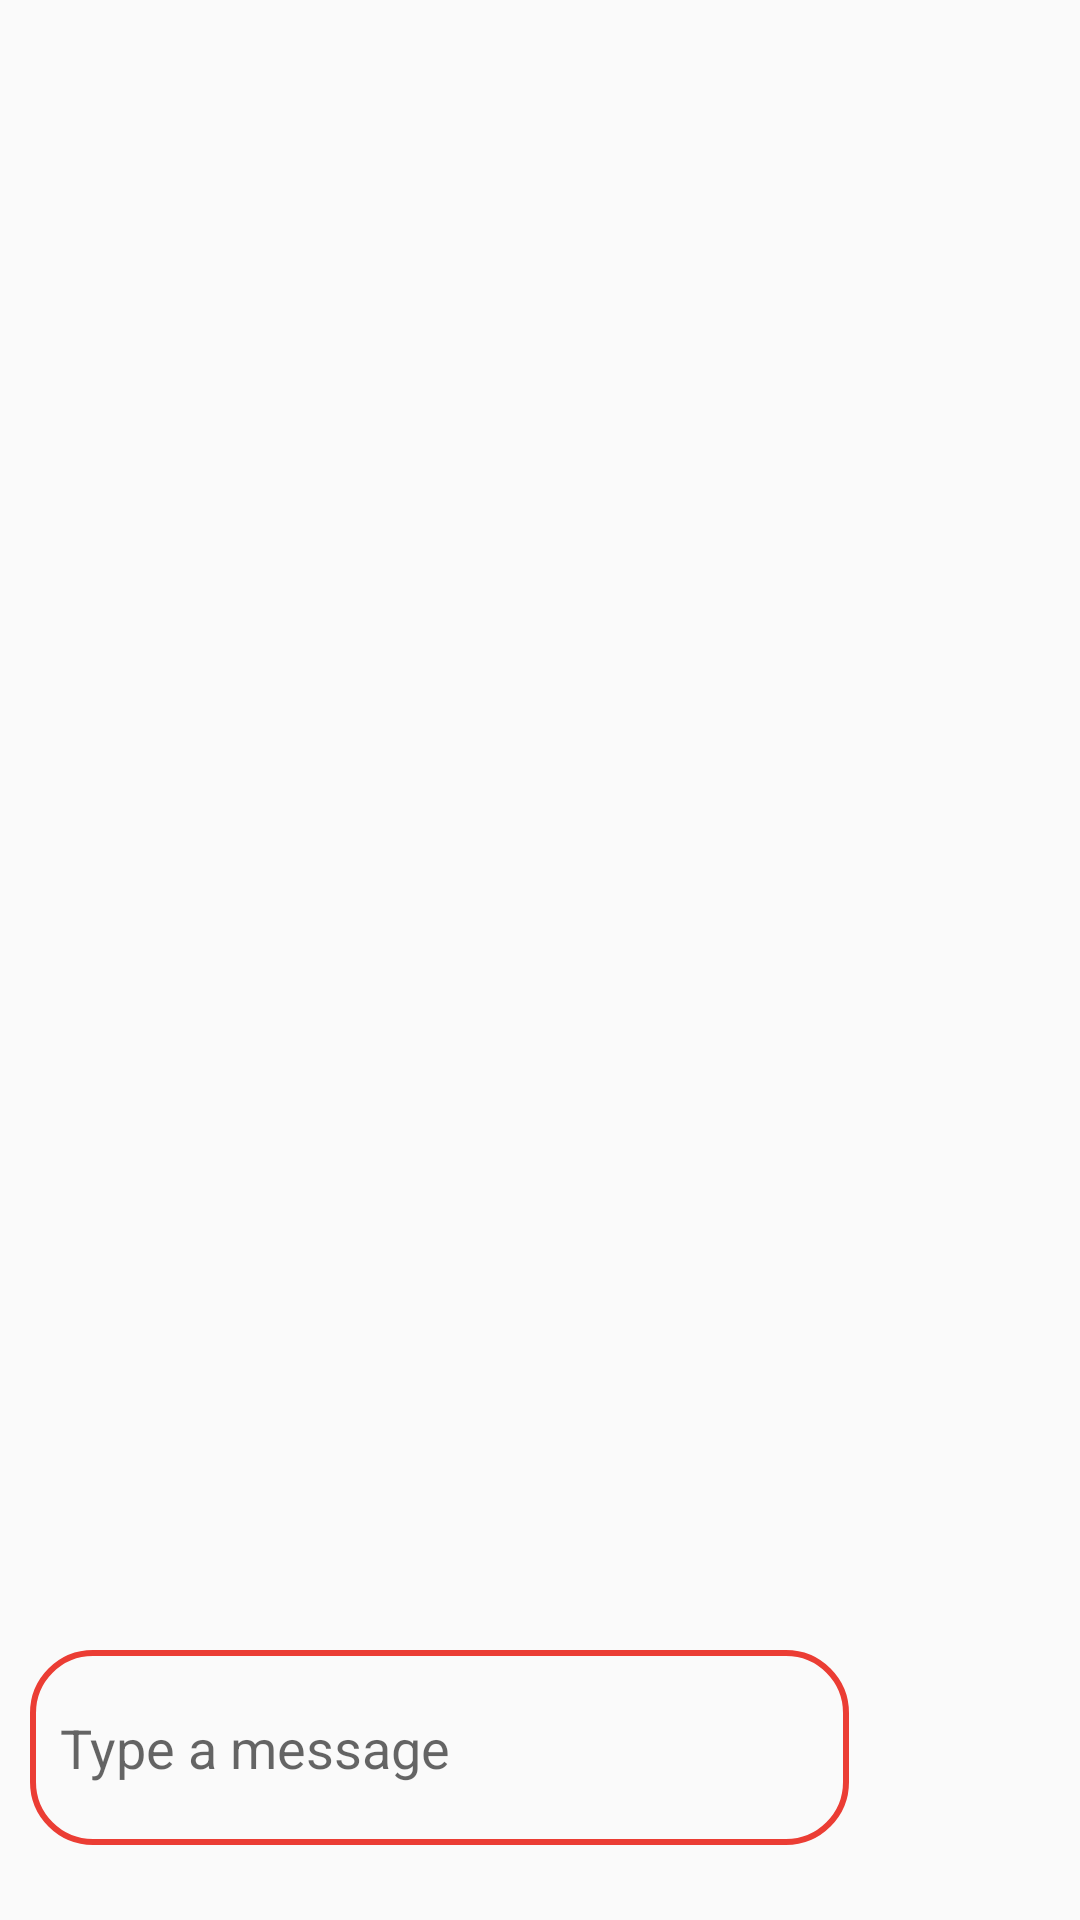

Layout XML and referenced resources for this Android screen:
<!-- AndroidManifest.xml: application theme Theme.ChatApplication5 -->
<!-- res/layout/activity_chat.xml -->
<?xml version="1.0" encoding="utf-8"?>
<RelativeLayout xmlns:android="http://schemas.android.com/apk/res/android"
    xmlns:app="http://schemas.android.com/apk/res-auto"
    xmlns:tools="http://schemas.android.com/tools"
    android:layout_width="match_parent"
    android:layout_height="match_parent"
    tools:context=".ChatActivity">


    <androidx.recyclerview.widget.RecyclerView
        android:id="@+id/chatRecyclerView"
        android:layout_width="match_parent"
        android:layout_height="wrap_content"

        android:layout_alignParentTop="true"/>


    <LinearLayout
        android:id="@+id/linearLayout"
        android:layout_width="match_parent"
        android:layout_height="wrap_content"

        android:layout_alignParentBottom="true"
        android:layout_marginBottom="10dp"
        android:orientation="horizontal"
        android:weightSum="100">


        <EditText
            android:id="@+id/messageBox"
            android:layout_width="300dp"
            android:layout_height="65dp"
            android:layout_marginLeft="10dp"
            android:layout_weight="90"
            android:background="@drawable/msgbox_background"
            android:hint="Type a message  "
            android:layout_alignParentBottom="true"
            android:paddingLeft="10dp" />

        <ImageView
            android:id="@+id/send"
            android:layout_width="80dp"
            android:layout_height="80dp"
            android:layout_alignParentRight="true"
            android:layout_weight="20"
            android:paddingLeft="10dp"
            android:paddingRight="10dp"
            android:layout_alignParentBottom="true"
            android:src="@drawable/send" />
    </LinearLayout>


</RelativeLayout>
<!-- resources referenced by this layout -->
<resources>
  <!-- drawable msgbox_background (drawable) -->
  <?xml version="1.0" encoding="utf-8"?>
  <shape xmlns:android="http://schemas.android.com/apk/res/android">
      <corners android:radius="20dp"/>
      <stroke android:color="@color/red"
          android:width="2dp"
          />
  </shape>
  <style name="Theme.ChatApplication5" parent="Theme.AppCompat.DayNight.DarkActionBar">
          
          <item name="colorPrimary">@color/purple_500</item>
          <item name="colorPrimaryVariant">@color/purple_700</item>
          <item name="colorOnPrimary">@color/white</item>
          
          <item name="colorSecondary">@color/teal_200</item>
          <item name="colorSecondaryVariant">@color/teal_700</item>
          <item name="colorOnSecondary">@color/black</item>
          
          <item name="android:statusBarColor" tools:targetApi="l">?attr/colorPrimaryVariant</item>
          
      </style>
  <color name="red">#eb3d34</color>
  <color name="purple_500">#FF6200EE</color>
  <color name="purple_700">#FF3700B3</color>
  <color name="white">#FFFFFFFF</color>
  <color name="teal_200">#FF03DAC5</color>
  <color name="teal_700">#FF018786</color>
  <color name="black">#FF000000</color>
</resources>
